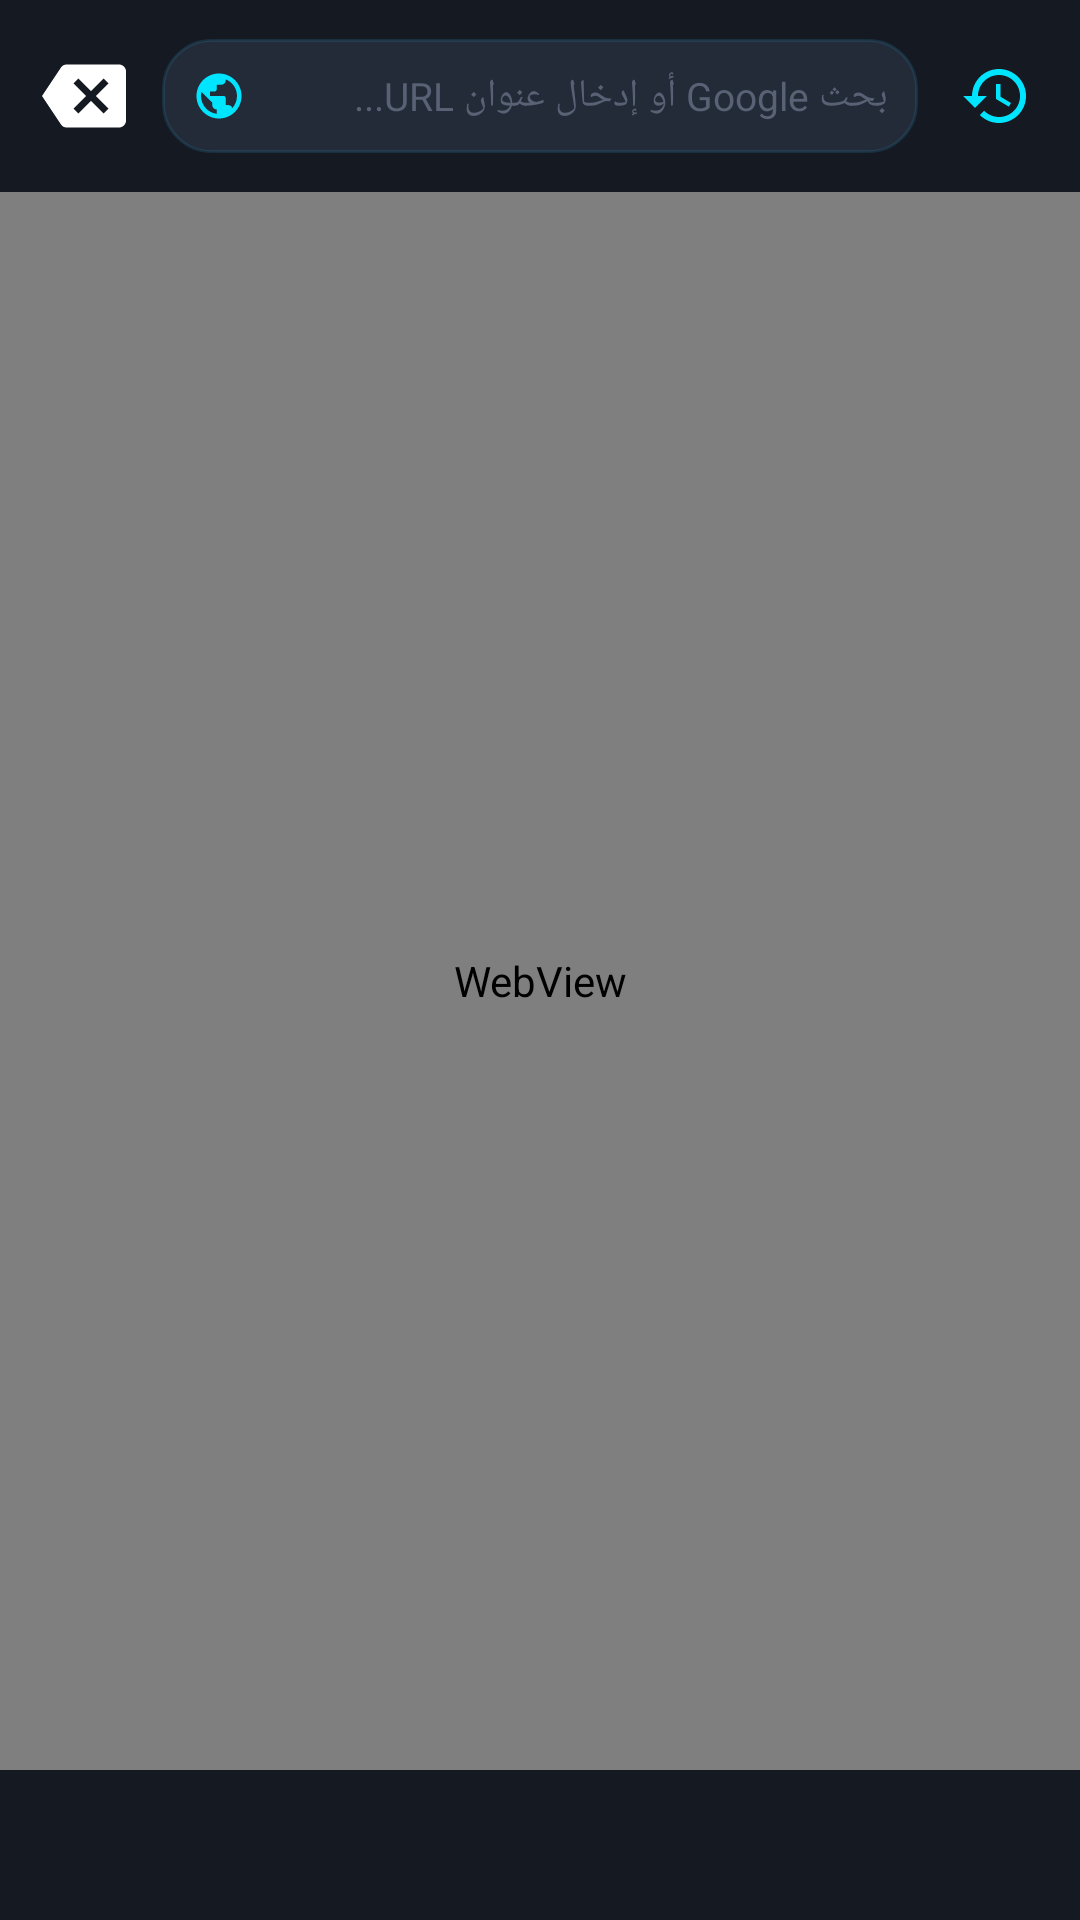

Reconstruct the res/layout file that produces this screen, plus the resources it refers to.
<!-- AndroidManifest.xml: application theme Theme.SecretCamera -->
<!-- res/layout/activity_secret_browser.xml -->
<?xml version="1.0" encoding="utf-8"?>
<LinearLayout xmlns:android="http://schemas.android.com/apk/res/android"
    xmlns:app="http://schemas.android.com/apk/res-auto"
    xmlns:tools="http://schemas.android.com/tools"
    android:layout_width="match_parent"
    android:layout_height="match_parent"
    android:background="@color/vault_bg_dark"
    android:orientation="vertical">

    
    <LinearLayout
        android:layout_width="match_parent"
        android:layout_height="?attr/actionBarSize"
        android:background="@color/vault_surface_dark"
        android:gravity="center_vertical"
        android:orientation="horizontal"
        android:paddingHorizontal="8dp">

        <ImageButton
            android:id="@+id/btnBrowserClose"
            android:layout_width="40dp"
            android:layout_height="40dp"
            android:background="?attr/selectableItemBackgroundBorderless"
            android:contentDescription="Close"
            android:src="@drawable/ic_backspace"
            app:tint="@color/text_primary" />

        <LinearLayout
            android:layout_width="0dp"
            android:layout_height="38dp"
            android:layout_marginHorizontal="6dp"
            android:layout_weight="1"
            android:background="@drawable/bg_card_vault"
            android:gravity="center_vertical"
            android:orientation="horizontal"
            android:paddingHorizontal="10dp">

            <ImageView
                android:layout_width="18dp"
                android:layout_height="18dp"
                android:src="@drawable/ic_globe"
                app:tint="@color/vault_accent_cyan" />

            <EditText
                android:id="@+id/etBrowserUrl"
                android:layout_width="match_parent"
                android:layout_height="match_parent"
                android:layout_marginStart="8dp"
                android:background="@null"
                android:hint="بحث Google أو إدخال عنوان URL..."
                android:imeOptions="actionGo"
                android:inputType="textUri"
                android:maxLines="1"
                android:textColor="@color/text_primary"
                android:textColorHint="@color/text_disabled"
                android:textSize="13sp" />
        </LinearLayout>

        <ImageButton
            android:id="@+id/btnBrowserRefresh"
            android:layout_width="40dp"
            android:layout_height="40dp"
            android:background="?attr/selectableItemBackgroundBorderless"
            android:contentDescription="Refresh"
            android:src="@drawable/ic_restore"
            app:tint="@color/vault_accent_cyan" />

    </LinearLayout>

    
    <ProgressBar
        android:id="@+id/browserProgressBar"
        style="?android:attr/progressBarStyleHorizontal"
        android:layout_width="match_parent"
        android:layout_height="3dp"
        android:max="100"
        android:progressTint="@color/vault_accent_cyan"
        android:visibility="gone" />

    
    <WebView
        android:id="@+id/secretWebView"
        android:layout_width="match_parent"
        android:layout_height="0dp"
        android:layout_weight="1" />

    
    <FrameLayout
        android:id="@+id/adBannerBrowserContainer"
        android:layout_width="match_parent"
        android:layout_height="wrap_content"
        android:minHeight="50dp"
        android:background="@color/vault_surface_dark" />

</LinearLayout>
<!-- resources referenced by this layout -->
<resources>
  <color name="text_disabled">#586274</color>
  <color name="text_primary">#FFFFFF</color>
  <color name="vault_accent_cyan">#00E5FF</color>
  <color name="vault_bg_dark">#0B0E14</color>
  <color name="vault_surface_dark">#151922</color>
  <!-- drawable bg_card_vault (drawable) -->
  <?xml version="1.0" encoding="utf-8"?>
  <shape xmlns:android="http://schemas.android.com/apk/res/android"
      android:shape="rectangle">
      <corners android:radius="16dp" />
      <solid android:color="@color/vault_card" />
      <stroke
          android:width="1dp"
          android:color="#2238BDF8" />
  </shape>
  <!-- drawable ic_backspace (drawable) -->
  <vector xmlns:android="http://schemas.android.com/apk/res/android"
      android:width="28dp"
      android:height="28dp"
      android:viewportWidth="24"
      android:viewportHeight="24">
      <path
          android:fillColor="#9DA8B6"
          android:pathData="M22,3H7c-0.69,0 -1.23,0.35 -1.59,0.88L0,12l5.41,8.11c0.36,0.53 0.9,0.89 1.59,0.89h15c1.1,0 2,-0.9 2,-2V5c0,-1.1 -0.9,-2 -2,-2zm-3,12.59L17.59,17 14,13.41 10.41,17 9,15.59 12.59,12 9,8.41 10.41,7 14,10.59 17.59,7 19,8.41 15.41,12 19,15.59z" />
  </vector>
  <!-- drawable ic_globe (drawable) -->
  <vector xmlns:android="http://schemas.android.com/apk/res/android"
      android:width="24dp"
      android:height="24dp"
      android:viewportWidth="24"
      android:viewportHeight="24">
      <path
          android:fillColor="#FFFFFFFF"
          android:pathData="M12,2C6.48,2 2,6.48 2,12s4.48,10 10,10 10,-4.48 10,-10S17.52,2 12,2zM11,19.93c-3.95,-0.49 -7,-3.85 -7,-7.93 0,-0.62 0.08,-1.21 0.21,-1.79L9,15v1c0,1.1 0.9,2 2,2v1.93zm6.9,-2.54c-0.26,-0.81 -1,-1.39 -1.9,-1.39h-1v-3c0,-0.55 -0.45,-1 -1,-1H8v-2h2c0.55,0 1,-0.45 1,-1V7h2c1.1,0 2,-0.9 2,-2v-0.41c2.93,1.19 5,4.06 5,7.41 0,2.08 -0.8,3.97 -2.1,5.39z"/>
  </vector>
  <!-- drawable ic_restore (drawable) -->
  <vector xmlns:android="http://schemas.android.com/apk/res/android"
      android:width="24dp"
      android:height="24dp"
      android:viewportWidth="24"
      android:viewportHeight="24">
      <path
          android:fillColor="#00E676"
          android:pathData="M13,3c-4.97,0 -9,4.03 -9,9H1l3.89,3.89 0.07,0.14L9,12H6c0,-3.87 3.13,-7 7,-7s7,3.13 7,7 -3.13,7 -7,7c-1.93,0 -3.68,-0.79 -4.94,-2.06l-1.42,1.42C8.27,19.99 10.51,21 13,21c4.97,0 9,-4.03 9,-9s-4.03,-9 -9,-9zm-1,5v5l4.28,2.54 0.72,-1.21 -3.5,-2.08V8H12z" />
  </vector>
  <style name="Theme.SecretCamera" parent="Theme.Material3.Dark.NoActionBar">
          <item name="android:statusBarColor">@color/vault_bg_dark</item>
          <item name="android:navigationBarColor">@color/vault_bg_dark</item>
          <item name="android:windowBackground">@color/vault_bg_dark</item>
          <item name="colorPrimary">@color/vault_accent_cyan</item>
          <item name="colorSecondary">@color/vault_accent_purple</item>
          <item name="colorSurface">@color/vault_surface_dark</item>
      </style>
  <color name="vault_card">#232A38</color>
  <color name="vault_accent_purple">#7C4DFF</color>
</resources>
